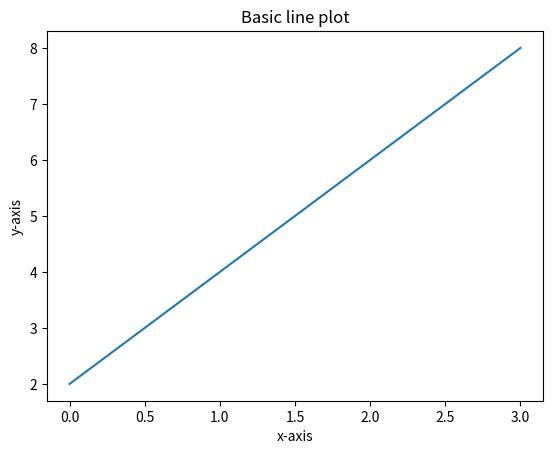

The matplotlib source for this figure:
#!/usr/bin/env python3
# -*- coding: utf-8 -*-
"""
Created on Wed Mar 12 14:02:56 2025

@author: raesheng
"""

# Import MATPLOTLIB
import matplotlib.pyplot as plt

# Create basic line plot.
x = [0,1,2,3]
y = [2,4,6,8]

# Create the plot.
plt.plot(x,y)

# Label the axes.
plt.xlabel('x-axis')
plt.ylabel('y-axis')

# Title the plot.
plt.title('Basic line plot')

# Show the plot. Shows up in Plots pane, to the right of Variable Explorer.
plt.show()

# Can have multiple plots in the same graph. Consult handouts.

# matplotlib.pyplot.subplot